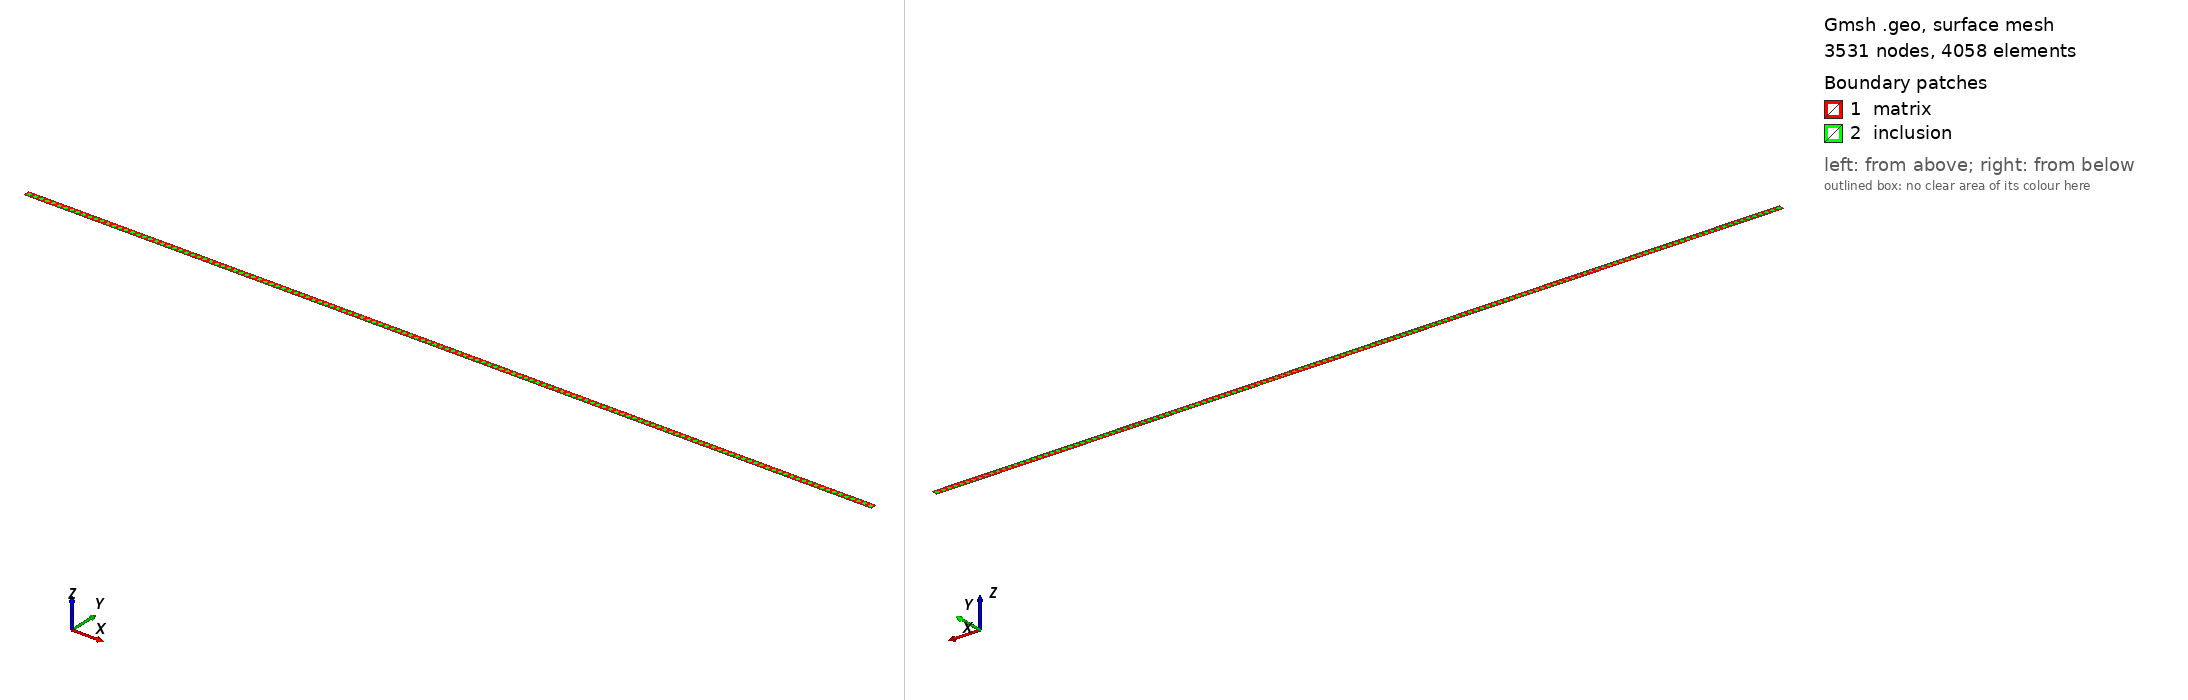

Gmsh geometry script, surface-meshed: 3531 nodes, 4058 surface elements. Boundary patches (legend numbers): 1 matrix, 2 inclusion. Left view from above one corner, right view from below the opposite corner. Legend entries are the model's physical surfaces. The drawing asked Gmsh for element sizes between 1% and 20% of the model's largest extent; the script's own settings can give other sizes.

=== fullorder.geo (drawn) ===


//L = 0.00357143; 
//D = 0.00357143; 

L = 1;
D = 1/140;

n_x = 140;          // no. of rve in x 
n_y = 1;          // no. of rve in y
n   = n_x * n_y;  // total no. of RVEs

//lc1 = L/n_x/8;
//lc2 = L/n_x/2/8;
 lc1 = L/n_x/20;
 lc2 = L/n_x/20;


Point(1) = {0.0, 0.0, 0.0, lc1};
Point(2) = {L  , 0.0, 0.0, lc1};
Point(3) = {L  , D  , 0.0, lc1};
Point(4) = {0.0, D  , 0.0, lc1};

Line(1) = {1, 2};
Line(2) = {4, 3};
Line(3) = {1, 4};
Line(4) = {2, 3};

// define a Macro of circle for repeating
Macro CheeseHole

p1 = newp; Point(p1) = {x,   y,   0, lc2};
p2 = newp; Point(p2) = {x+r, y,   0, lc2};
p3 = newp; Point(p3) = {x,   y+r, 0, lc2};
p4 = newp; Point(p4) = {x-r, y,   0, lc2};
p5 = newp; Point(p5) = {x,   y-r, 0, lc2};

c1 = newl; Circle(c1) = {p2,p1,p3}; 
c2 = newl; Circle(c2) = {p3,p1,p4}; 
c3 = newl; Circle(c3) = {p4,p1,p5}; 
c4 = newl; Circle(c4) = {p5,p1,p2}; 

lineloops[t] = newll;
Line Loop(lineloops[t]) = {c1,c2,c3,c4};
Printf("Line Loop number: lineloops[%g] = %g.", t, lineloops[t]);

Return

For j In {1:n_y}
  For i In {1:n_x}
  x = L/n_x/2 + (i - 1) * L/n_x;
  y = D/n_y/2 + (j - 1) * D/n_y;
  r = L/n_x * 0.3250;
  t = i + (j - 1)*n_x - 1; // start from 0;
  Call CheeseHole;
  intline[4*t+0] = c1;
  intline[4*t+1] = c2;
  intline[4*t+2] = c3;
  intline[4*t+3] = c4;
  EndFor
EndFor

rve = newll;
Line Loop(rve) = {1, 4, -2, -3};

Plane Surface(1) = {rve,lineloops[]};

Physical Surface("matrix") = {1};
Physical Line("int_mat") = {intline[]};

For j In {1:n_y}
  For i In {1:n_x}
  x = L/n_x/2 + (i - 1) * L/n_x;
  y = D/n_y/2 + (j - 1) * D/n_y;
  r = L/n_x * 0.3250;
  t = i + (j - 1)*n_x - 1; // start from 0;
  Call CheeseHole;
  psloops[t] = newreg;
  Plane Surface(psloops[t]) = {lineloops[t]};
  intline[4*t+0] = c1;
  intline[4*t+1] = c2;
  intline[4*t+2] = c3;
  intline[4*t+3] = c4;
  EndFor
EndFor

Physical Surface("inclusion") = {psloops[]};
Physical Line("int_inc") = {intline[]};


Physical Line("left")  = {3};
Physical Line("right") = {4};
Physical Line("lower") = {1};
Physical Line("upper") = {2};

//Physical Point("corner") = {1,2,3,4};

//Mesh 2;
//RefineMesh;
